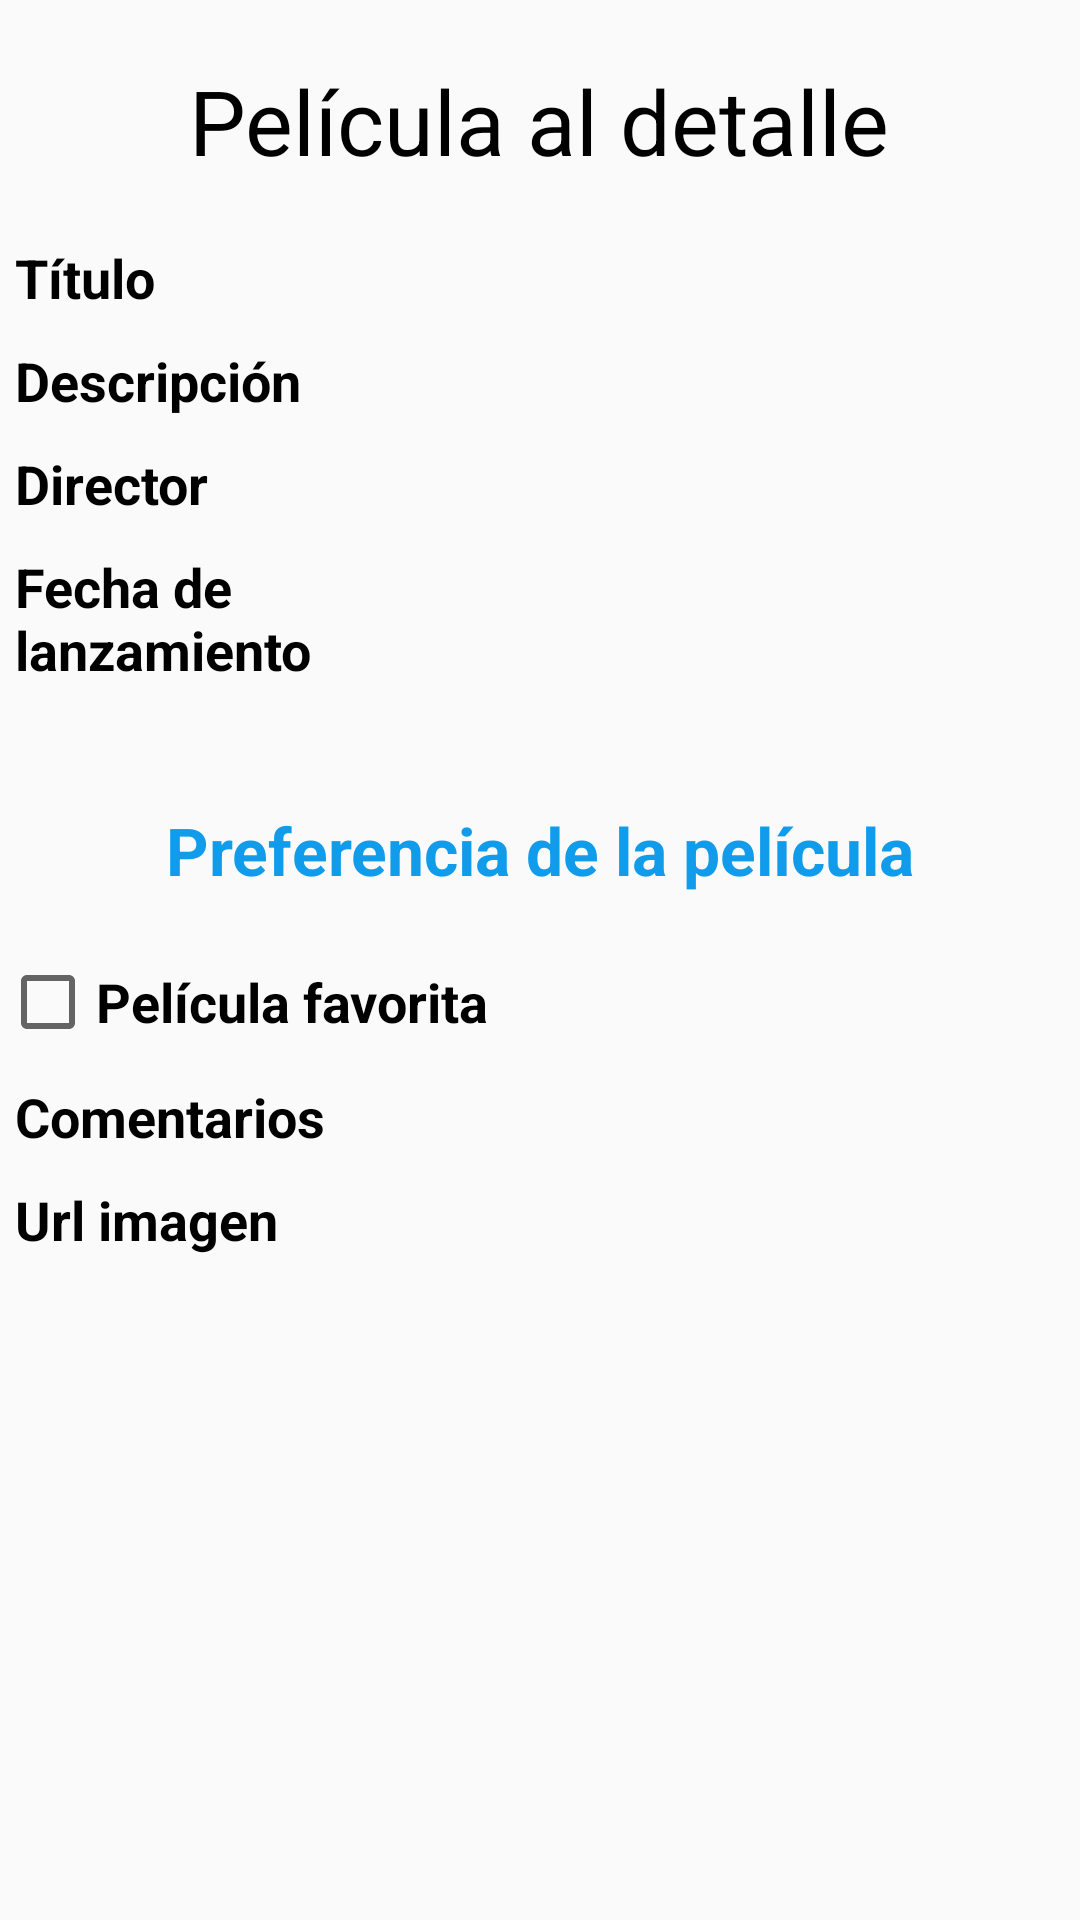

Layout XML and referenced resources for this Android screen:
<!-- AndroidManifest.xml: application theme AppTheme -->
<!-- res/layout/activity_detalle.xml -->
<?xml version="1.0" encoding="utf-8"?>
<ScrollView xmlns:android="http://schemas.android.com/apk/res/android"
    xmlns:app="http://schemas.android.com/apk/res-auto"
    xmlns:tools="http://schemas.android.com/tools"
    android:layout_width="match_parent"
    android:layout_height="match_parent"
    tools:context=".Detalle">

    <LinearLayout
        android:layout_width="match_parent"
        android:layout_height="match_parent"
        android:orientation="vertical"
        android:gravity="center">


        <TextView
            android:layout_marginTop="20sp"
            android:layout_width="wrap_content"
            android:layout_height="wrap_content"
            android:text="@string/title_detail"
            android:textSize="30sp"
            android:textColor="@color/colorBlack"/>


        <LinearLayout
            android:layout_marginTop="20sp"
            android:layout_marginLeft="5sp"
            android:layout_marginRight="5sp"
            android:layout_width="match_parent"
            android:layout_height="wrap_content"
            android:orientation="horizontal"
            android:weightSum="3">

            <TextView
                android:text="@string/film_title"
                android:layout_width="0sp"
                android:layout_height="wrap_content"
                android:layout_weight="1"
                android:textColor="@color/colorBlack"
                android:textStyle="bold"
                style= "@android:style/TextAppearance.Medium"/>

            <TextView
                android:id="@+id/tv_title2"
                android:layout_width="0sp"
                android:layout_height="wrap_content"
                android:layout_weight="2"
                android:textColor="@color/colorBlack"
                style= "@android:style/TextAppearance.Medium" />

        </LinearLayout>

        <LinearLayout
            android:layout_marginTop="10sp"
            android:layout_marginLeft="5sp"
            android:layout_marginRight="5sp"
            android:layout_width="match_parent"
            android:layout_height="wrap_content"
            android:orientation="horizontal"
            android:weightSum="3">

            <TextView
                android:text="@string/film_description"
                android:layout_width="0sp"
                android:layout_height="wrap_content"
                android:layout_weight="1"
                android:textColor="@color/colorBlack"
                android:textStyle="bold"
                style= "@android:style/TextAppearance.Medium"/>

            <TextView
                android:id="@+id/tv_description2"
                android:layout_width="0sp"
                android:layout_height="wrap_content"
                android:layout_weight="2"
                android:textColor="@color/colorBlack"
                style= "@android:style/TextAppearance.Medium"/>

        </LinearLayout>

        <LinearLayout
            android:layout_marginTop="10sp"
            android:layout_marginLeft="5sp"
            android:layout_marginRight="5sp"
            android:layout_width="match_parent"
            android:layout_height="wrap_content"
            android:orientation="horizontal"
            android:weightSum="3">

            <TextView
                android:text="@string/film_director"
                android:layout_width="0sp"
                android:layout_height="wrap_content"
                android:layout_weight="1"
                android:textColor="@color/colorBlack"
                android:textStyle="bold"
                style= "@android:style/TextAppearance.Medium"/>

            <TextView
                android:id="@+id/tv_director2"
                android:layout_width="0sp"
                android:layout_height="wrap_content"
                android:layout_weight="2"
                android:textColor="@color/colorBlack"
                style= "@android:style/TextAppearance.Medium"/>

        </LinearLayout>

        <LinearLayout
            android:layout_marginTop="10sp"
            android:layout_marginLeft="5sp"
            android:layout_marginRight="5sp"
            android:layout_width="match_parent"
            android:layout_height="wrap_content"
            android:orientation="horizontal"
            android:weightSum="3">

            <TextView
                android:text="@string/film_release_date"
                android:layout_width="0sp"
                android:layout_height="wrap_content"
                android:layout_weight="1"
                android:textColor="@color/colorBlack"
                android:textStyle="bold"
                style= "@android:style/TextAppearance.Medium"/>

            <TextView
                android:id="@+id/tv_release_date2"
                android:layout_width="0sp"
                android:layout_height="wrap_content"
                android:layout_weight="2"
                android:textColor="@color/colorBlack"
                style= "@android:style/TextAppearance.Medium"/>

        </LinearLayout>

        <TextView
            android:layout_marginTop="40sp"
            android:layout_width="wrap_content"
            android:layout_height="wrap_content"
            android:text="@string/subtitle_detail"
            style= "@android:style/TextAppearance.Large"
            android:textStyle="bold"
            android:textColor="@color/colorBlue"/>

        <CheckBox
            android:text="@string/preference_favourite"
            android:id="@+id/ch_favourite"
            android:layout_width="wrap_content"
            android:layout_height="wrap_content"
            android:layout_gravity="start"
            android:layout_marginTop="20sp"
            android:textColor="@color/colorBlack"
            android:textStyle="bold"
            style= "@android:style/TextAppearance.Medium"/>

        <LinearLayout
            android:layout_marginTop="10sp"
            android:layout_marginLeft="5sp"
            android:layout_marginRight="5sp"
            android:layout_width="match_parent"
            android:layout_height="wrap_content"
            android:orientation="horizontal"
            android:weightSum="3">

            <TextView
                android:text="@string/preference_comment"
                android:layout_width="0sp"
                android:layout_height="wrap_content"
                android:layout_weight="1"
                android:textColor="@color/colorBlack"
                android:textStyle="bold"
                style= "@android:style/TextAppearance.Medium"/>

            <TextView
                android:id="@+id/tv_comment"
                android:layout_width="0sp"
                android:layout_height="wrap_content"
                android:layout_weight="2"
                android:textColor="@color/colorBlack"
                style= "@android:style/TextAppearance.Medium"/>

        </LinearLayout>

        <LinearLayout
            android:layout_marginTop="10sp"
            android:layout_marginLeft="5sp"
            android:layout_marginRight="5sp"
            android:layout_width="match_parent"
            android:layout_height="wrap_content"
            android:orientation="horizontal"
            android:weightSum="3">

            <TextView
                android:text="@string/preference_picture"
                android:layout_width="0sp"
                android:layout_height="wrap_content"
                android:layout_weight="1"
                android:textColor="@color/colorBlack"
                android:textStyle="bold"
                style= "@android:style/TextAppearance.Medium"/>

            <TextView
                android:id="@+id/tv_picture"
                android:layout_width="0sp"
                android:layout_height="wrap_content"
                android:layout_weight="2"
                android:textColor="@color/colorBlack"
                style= "@android:style/TextAppearance.Medium"/>

        </LinearLayout>

        <ImageView
            android:layout_marginTop="10sp"
            android:layout_marginBottom="10sp"
            android:id="@+id/iv_picture"
            android:layout_width="200sp"
            android:layout_height="200sp" />

    </LinearLayout>




</ScrollView>
<!-- resources referenced by this layout -->
<resources>
  <color name="colorBlack">#000000</color>
  <color name="colorBlue">#109ceb</color>
  <string name="film_description">Descripción</string>
  <string name="film_director">Director</string>
  <string name="film_release_date">Fecha de lanzamiento</string>
  <string name="film_title">Título</string>
  <string name="preference_comment">Comentarios</string>
  <string name="preference_favourite">Película favorita</string>
  <string name="preference_picture">Url imagen</string>
  <string name="subtitle_detail">Preferencia de la película</string>
  <string name="title_detail">Película al detalle</string>
  <style name="AppTheme" parent="Theme.AppCompat.Light.DarkActionBar">
          
          <item name="colorPrimary">@color/colorBlue</item>
          <item name="colorPrimaryDark">@color/colorBlueDark</item>
          <item name="colorAccent">@color/colorOrangeAccent</item>
      </style>
  <color name="colorBlueDark">#074061</color>
  <color name="colorOrangeAccent">#E88D0C</color>
</resources>
